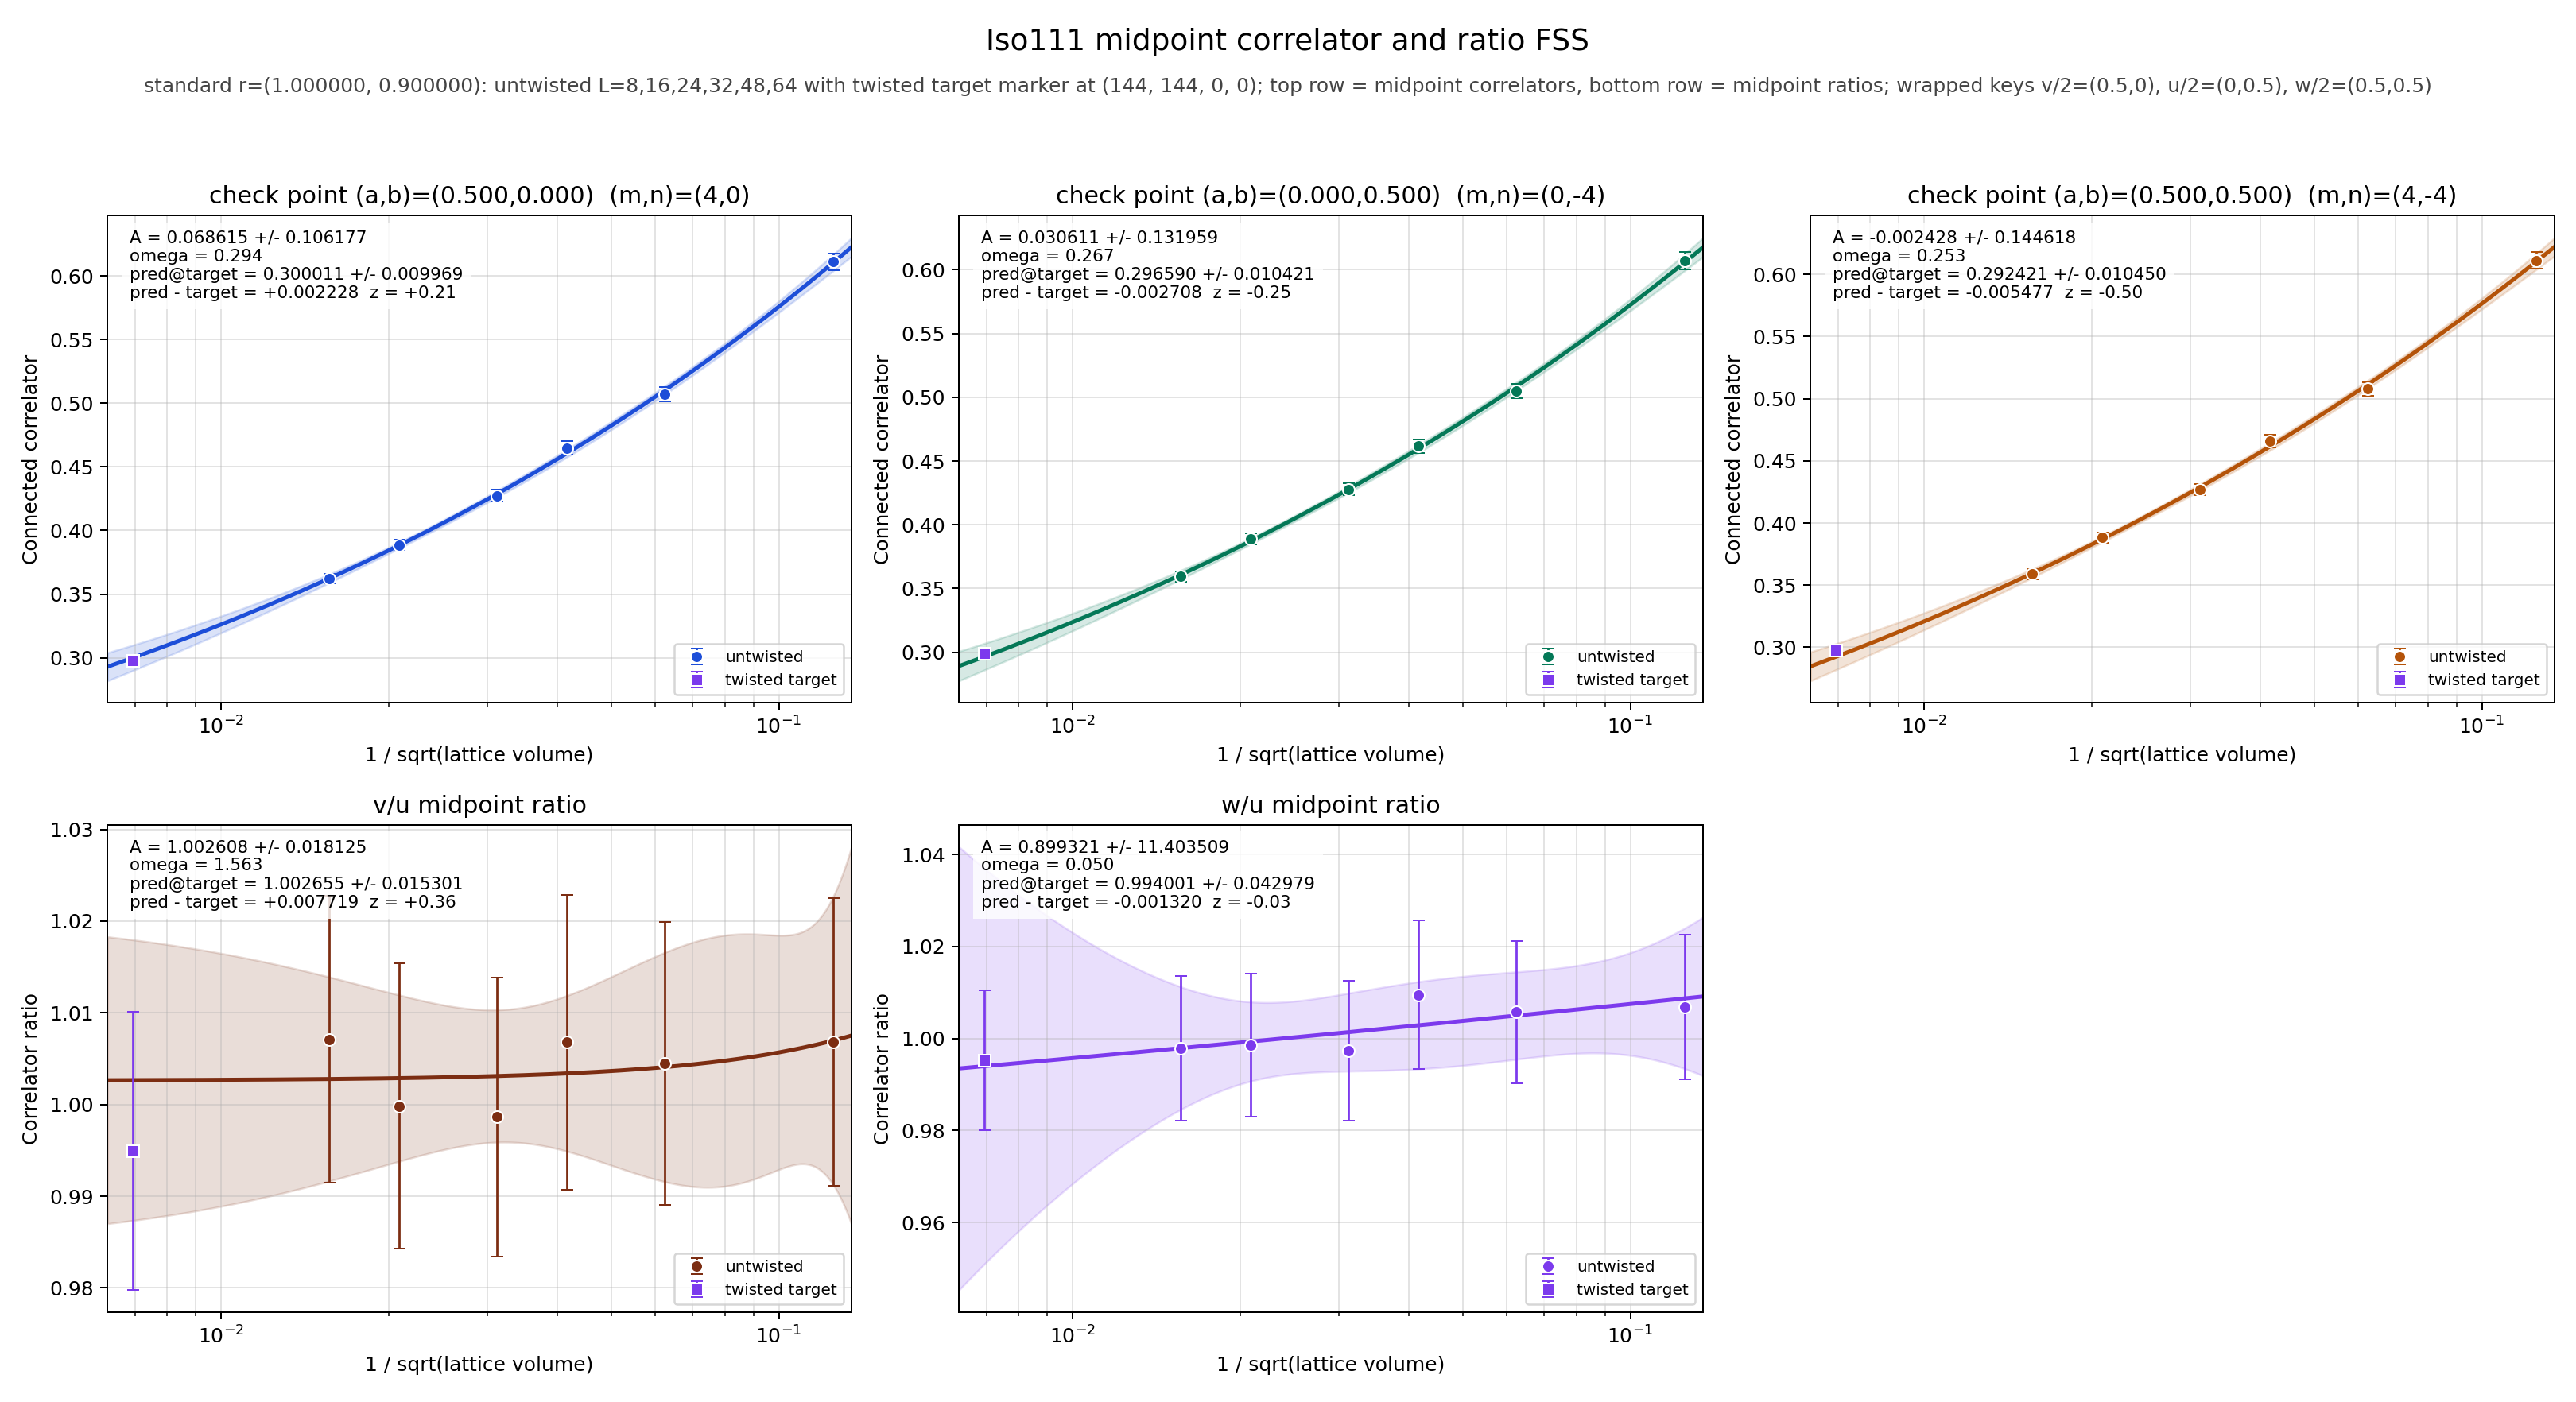

Values plotted in this chart, from the file beside it:
panel	series	x	y	sigma	fit_A	fit_sigma_A	fit_omega	pred_target	pred_target_sigma	delta_target	z_target	twisted_x	twisted_y	twisted_sigma
v/2	untwisted	0.125	0.6112	0.006631	0.06862	0.1062	0.2943	0.3	0.009969	0.002228	0.2126	0.006944	0.2978	0.003241
v/2	untwisted	0.0625	0.5072	0.005456	0.06862	0.1062	0.2943	0.3	0.009969	0.002228	0.2126	0.006944	0.2978	0.003241
v/2	untwisted	0.04167	0.4648	0.005162	0.06862	0.1062	0.2943	0.3	0.009969	0.002228	0.2126	0.006944	0.2978	0.003241
v/2	untwisted	0.03125	0.4273	0.004602	0.06862	0.1062	0.2943	0.3	0.009969	0.002228	0.2126	0.006944	0.2978	0.003241
v/2	untwisted	0.02083	0.3887	0.004256	0.06862	0.1062	0.2943	0.3	0.009969	0.002228	0.2126	0.006944	0.2978	0.003241
v/2	untwisted	0.01562	0.3621	0.003924	0.06862	0.1062	0.2943	0.3	0.009969	0.002228	0.2126	0.006944	0.2978	0.003241
v/2	twisted	0.006944	0.2978	0.003241	0.06862	0.1062	0.2943	0.3	0.009969	0.002228	0.2126	0.006944	0.2978	0.003241
u/2	untwisted	0.125	0.6071	0.006802	0.03061	0.132	0.2667	0.2966	0.01042	-0.002708	-0.2484	0.006944	0.2993	0.003192
u/2	untwisted	0.0625	0.505	0.005538	0.03061	0.132	0.2667	0.2966	0.01042	-0.002708	-0.2484	0.006944	0.2993	0.003192
u/2	untwisted	0.04167	0.4617	0.005317	0.03061	0.132	0.2667	0.2966	0.01042	-0.002708	-0.2484	0.006944	0.2993	0.003192
u/2	untwisted	0.03125	0.4279	0.004607	0.03061	0.132	0.2667	0.2966	0.01042	-0.002708	-0.2484	0.006944	0.2993	0.003192
u/2	untwisted	0.02083	0.3888	0.004299	0.03061	0.132	0.2667	0.2966	0.01042	-0.002708	-0.2484	0.006944	0.2993	0.003192
u/2	untwisted	0.01562	0.3596	0.004006	0.03061	0.132	0.2667	0.2966	0.01042	-0.002708	-0.2484	0.006944	0.2993	0.003192
u/2	twisted	0.006944	0.2993	0.003192	0.03061	0.132	0.2667	0.2966	0.01042	-0.002708	-0.2484	0.006944	0.2993	0.003192
w/2	untwisted	0.125	0.6112	0.00663	-0.002428	0.1446	0.253	0.2924	0.01045	-0.005477	-0.5001	0.006944	0.2979	0.003275
w/2	untwisted	0.0625	0.5079	0.005491	-0.002428	0.1446	0.253	0.2924	0.01045	-0.005477	-0.5001	0.006944	0.2979	0.003275
w/2	untwisted	0.04167	0.4661	0.005144	-0.002428	0.1446	0.253	0.2924	0.01045	-0.005477	-0.5001	0.006944	0.2979	0.003275
w/2	untwisted	0.03125	0.4267	0.004602	-0.002428	0.1446	0.253	0.2924	0.01045	-0.005477	-0.5001	0.006944	0.2979	0.003275
w/2	untwisted	0.02083	0.3883	0.004259	-0.002428	0.1446	0.253	0.2924	0.01045	-0.005477	-0.5001	0.006944	0.2979	0.003275
w/2	untwisted	0.01562	0.3588	0.004002	-0.002428	0.1446	0.253	0.2924	0.01045	-0.005477	-0.5001	0.006944	0.2979	0.003275
w/2	twisted	0.006944	0.2979	0.003275	-0.002428	0.1446	0.253	0.2924	0.01045	-0.005477	-0.5001	0.006944	0.2979	0.003275
(v/2)/(u/2)	untwisted	0.125	1.007	0.0157	1.003	0.01813	1.563	1.003	0.0153	0.007719	0.3584	0.006944	0.9949	0.01516
(v/2)/(u/2)	untwisted	0.0625	1.005	0.01543	1.003	0.01813	1.563	1.003	0.0153	0.007719	0.3584	0.006944	0.9949	0.01516
(v/2)/(u/2)	untwisted	0.04167	1.007	0.01611	1.003	0.01813	1.563	1.003	0.0153	0.007719	0.3584	0.006944	0.9949	0.01516
(v/2)/(u/2)	untwisted	0.03125	0.9986	0.01521	1.003	0.01813	1.563	1.003	0.0153	0.007719	0.3584	0.006944	0.9949	0.01516
(v/2)/(u/2)	untwisted	0.02083	0.9998	0.01556	1.003	0.01813	1.563	1.003	0.0153	0.007719	0.3584	0.006944	0.9949	0.01516
(v/2)/(u/2)	untwisted	0.01562	1.007	0.01565	1.003	0.01813	1.563	1.003	0.0153	0.007719	0.3584	0.006944	0.9949	0.01516
(v/2)/(u/2)	twisted	0.006944	0.9949	0.01516	1.003	0.01813	1.563	1.003	0.0153	0.007719	0.3584	0.006944	0.9949	0.01516
(w/2)/(u/2)	untwisted	0.125	1.007	0.0157	0.8993	11.4	0.05	0.994	0.04298	-0.00132	-0.02895	0.006944	0.9953	0.01524
(w/2)/(u/2)	untwisted	0.0625	1.006	0.01549	0.8993	11.4	0.05	0.994	0.04298	-0.00132	-0.02895	0.006944	0.9953	0.01524
(w/2)/(u/2)	untwisted	0.04167	1.01	0.0161	0.8993	11.4	0.05	0.994	0.04298	-0.00132	-0.02895	0.006944	0.9953	0.01524
(w/2)/(u/2)	untwisted	0.03125	0.9973	0.0152	0.8993	11.4	0.05	0.994	0.04298	-0.00132	-0.02895	0.006944	0.9953	0.01524
(w/2)/(u/2)	untwisted	0.02083	0.9986	0.01555	0.8993	11.4	0.05	0.994	0.04298	-0.00132	-0.02895	0.006944	0.9953	0.01524
(w/2)/(u/2)	untwisted	0.01562	0.9979	0.01573	0.8993	11.4	0.05	0.994	0.04298	-0.00132	-0.02895	0.006944	0.9953	0.01524
(w/2)/(u/2)	twisted	0.006944	0.9953	0.01524	0.8993	11.4	0.05	0.994	0.04298	-0.00132	-0.02895	0.006944	0.9953	0.01524
